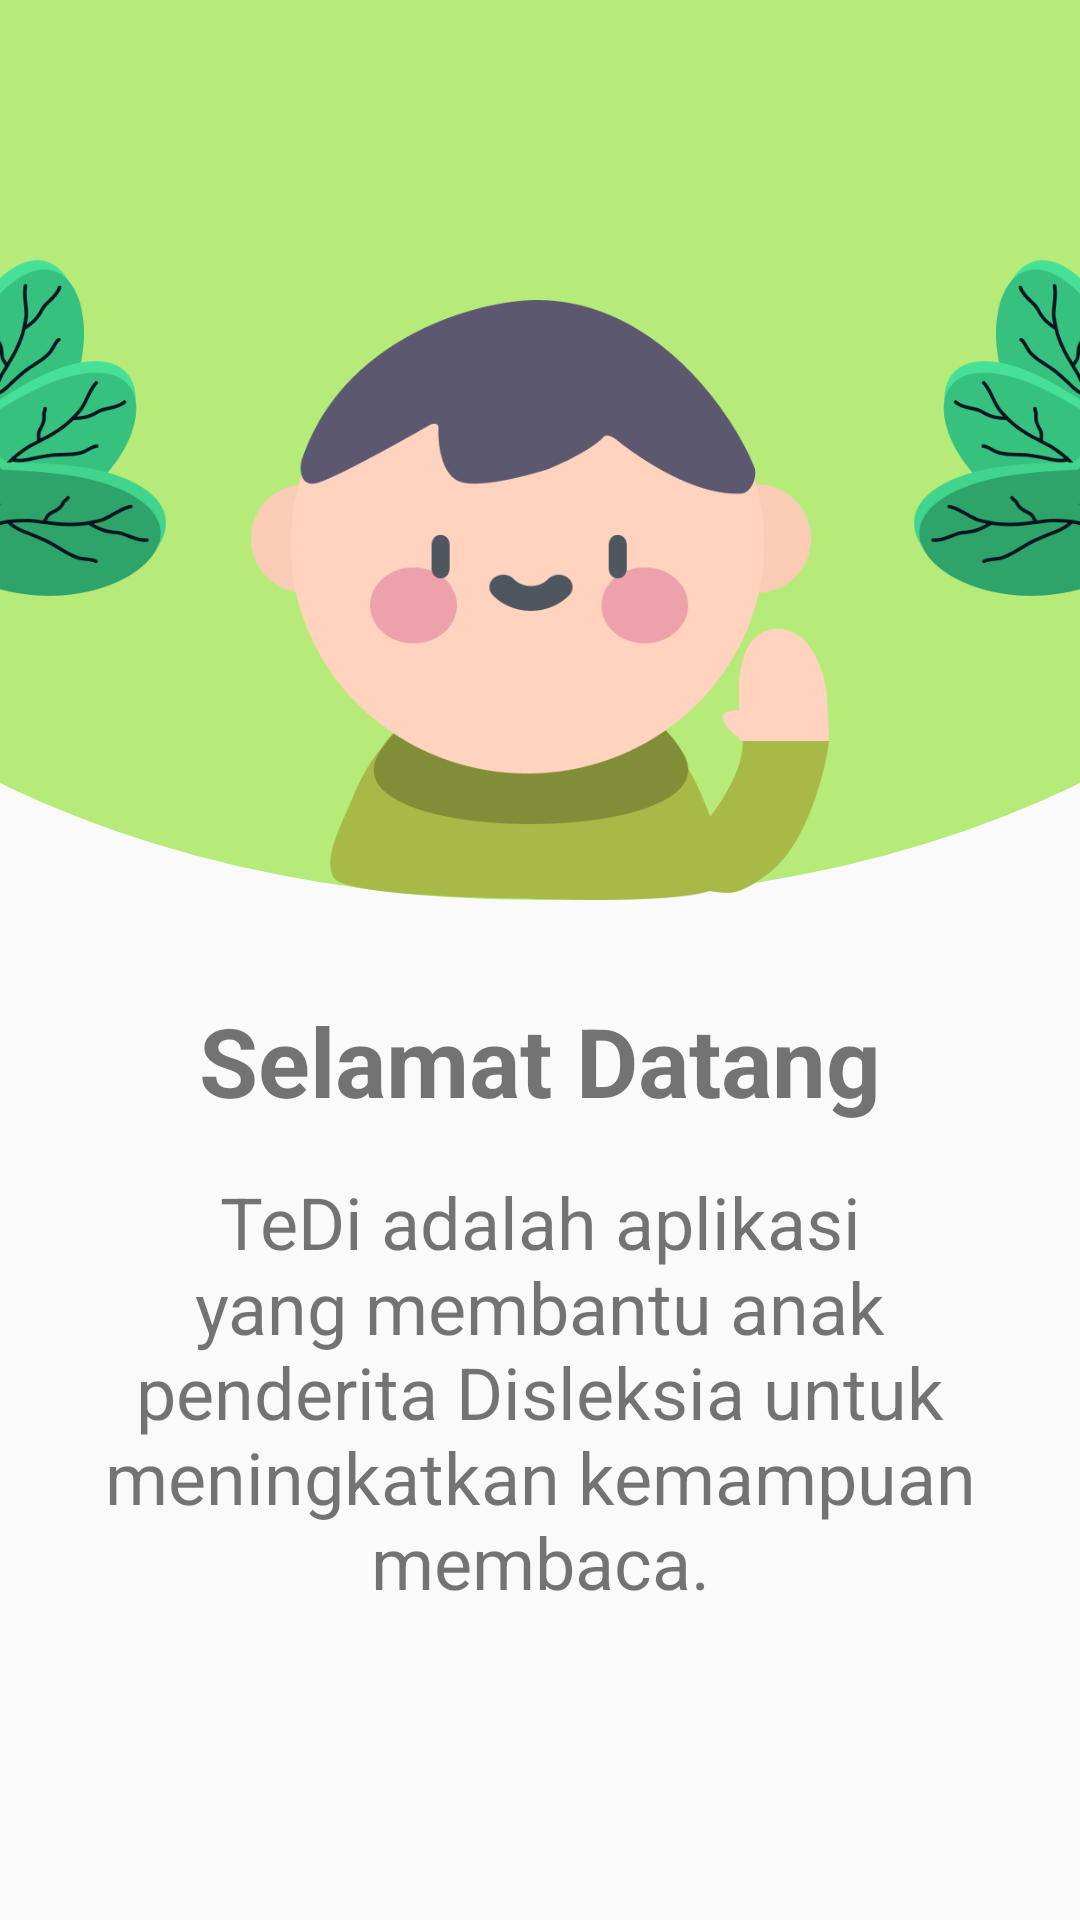

Here is an Android app screen rendered from its layout file. Give the layout XML and the strings, colors and styles it references.
<!-- AndroidManifest.xml: application theme AppTheme -->
<!-- res/layout/welcome_slide1.xml -->
<?xml version="1.0" encoding="utf-8"?>
<androidx.constraintlayout.widget.ConstraintLayout xmlns:android="http://schemas.android.com/apk/res/android"
    xmlns:app="http://schemas.android.com/apk/res-auto"
    xmlns:tools="http://schemas.android.com/tools"
    android:layout_width="match_parent"
    android:layout_height="match_parent">

    <LinearLayout
        android:id="@+id/linearLayout"
        android:layout_width="0dp"
        android:layout_height="300dp"
        android:background="@drawable/bg_slide_curve"
        android:orientation="horizontal"
        app:layout_constraintEnd_toEndOf="parent"
        app:layout_constraintStart_toStartOf="parent"
        app:layout_constraintTop_toTopOf="parent">

        <ImageView
            android:layout_width="0dp"
            android:layout_height="wrap_content"
            android:layout_gravity="bottom"
            android:layout_weight="1"
            android:scaleX="1"
            app:srcCompat="@drawable/ic_leaf" />

        <ImageView
            android:layout_width="0dp"
            android:layout_height="200dp"
            android:layout_gravity="bottom"
            android:layout_weight="4"
            app:srcCompat="@drawable/ic_welcome_kids_1" />

        <ImageView
            android:layout_width="0dp"
            android:layout_height="wrap_content"
            android:layout_gravity="bottom"
            android:layout_weight="1"
            android:scaleX="-1"
            app:srcCompat="@drawable/ic_leaf" />
    </LinearLayout>

    <TextView
        android:id="@+id/textView2"
        android:layout_width="wrap_content"
        android:layout_height="wrap_content"
        android:layout_marginTop="32dp"
        android:text="@string/slide_1_title"
        android:textSize="32sp"
        android:textStyle="bold"
        app:layout_constraintEnd_toEndOf="parent"
        app:layout_constraintStart_toStartOf="parent"
        app:layout_constraintTop_toBottomOf="@+id/linearLayout" />

    <TextView
        android:id="@+id/textView3"
        android:layout_width="0dp"
        android:layout_height="wrap_content"
        android:layout_marginStart="24dp"
        android:layout_marginTop="16dp"
        android:layout_marginEnd="24dp"
        android:text="@string/slide_1_desc"
        android:textSize="24sp"
        android:textAlignment="center"
        app:layout_constraintEnd_toEndOf="parent"
        app:layout_constraintStart_toStartOf="parent"
        app:layout_constraintTop_toBottomOf="@+id/textView2" />
</androidx.constraintlayout.widget.ConstraintLayout>
<!-- resources referenced by this layout -->
<resources>
  <!-- drawable bg_slide_curve (drawable) -->
  <?xml version="1.0" encoding="utf-8"?>
  <layer-list xmlns:android="http://schemas.android.com/apk/res/android">
      <item>
          <shape android:shape="rectangle"/>
      </item>
      <item
          android:bottom="0dp"
          android:left="-120dp"
          android:right="-120dp"
          android:top="-90dp">
          <shape android:shape="oval">
              <solid android:color="@color/colorPrimaryLight" />
          </shape>
      </item>
  </layer-list>
  <!-- drawable ic_leaf: png bitmap (drawable, 13066 bytes) -->
  <!-- drawable ic_welcome_kids_1: png bitmap (drawable, 24630 bytes) -->
  <string name="slide_1_desc">TeDi adalah aplikasi yang membantu anak penderita Disleksia
      untuk meningkatkan kemampuan membaca.</string>
  <string name="slide_1_title">Selamat Datang</string>
  <style name="AppTheme" parent="Theme.AppCompat.Light.DarkActionBar">
          
          <item name="colorPrimary">@color/colorPrimary</item>
          <item name="colorPrimaryDark">@color/colorPrimaryLight</item>
          <item name="colorAccent">@color/colorAccent</item>
      </style>
  <color name="colorPrimaryLight">#B6EB7A</color>
  <color name="colorPrimary">#74BD21</color>
  <color name="colorAccent">#FFF500</color>
</resources>
